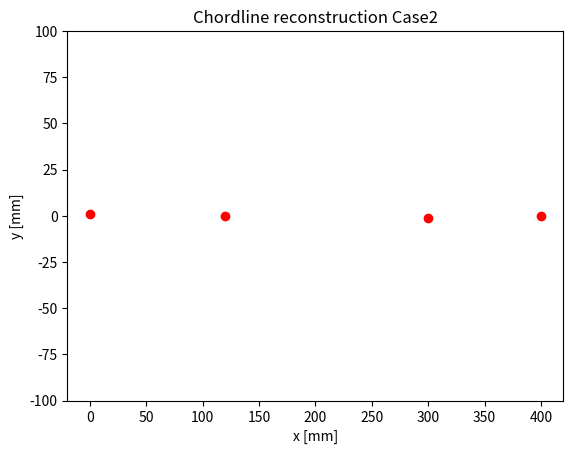

Generate this figure with matplotlib:
import numpy as np
import matplotlib.pyplot as plt
import matplotlib.animation as animation

c=400
xstart=-20
xstop=420
dt=0.002
R1=c*0.3
R2=(0.75-0.3)*c
R3=(1-0.75)*c
tstart=0
tstop=30
t = np.arange(tstart, tstop, dt)
tstar=np.arange(tstart, tstop, 0.01)

fig=plt.figure()
plt.title('Chordline reconstruction Case2')
plt.xlabel('x [mm]')
plt.ylabel('y [mm]')
plt.xlim(xstart,xstop)
plt.ylim(-100,100)

def alpha(t):
    return 4.*np.sin(((2*np.pi)/2.)*t+0.1)-0.8

def delta(t):
    return -8*np.sin((2*np.pi/1.98)*t)

RP=[0.3*c,0]
plt.scatter(RP[0],RP[1],c='r')
LE, = plt.plot([RP[0]-R1], [-R1*np.sin(alpha(0)*np.pi/180)],'ro')
H,=plt.plot([RP[0]+R2],[R2*np.sin(alpha(0)*np.pi/180)],'ro')
TE,=plt.plot([400],[R3*np.sin(delta(0)*np.pi/180)],'ro')
mainchord,=plt.plot([],[],'--',c='r')
flapchord,=plt.plot([],[],'--',c='r')

def animate1(i):
    LE.set_data(RP[0]-R1*np.cos(np.pi*alpha(i)/180), -R1*np.sin(np.pi*alpha(i)/180))
    return LE,

def animate2(i):
    H.set_data(RP[0]+R2*np.cos(np.pi*alpha(i)/180), R2*np.sin(np.pi*alpha(i)/180))
    return H,

def animate3(i):
    TE.set_data(RP[0]+R2*np.cos(np.pi*alpha(i)/180)+R3*np.cos(np.pi*delta(i)/180),
                R2*np.sin(np.pi*alpha(i)/180)+R3*np.sin(np.pi*delta(i)/180))
    return TE,

def animate4(i):
    mainchord.set_data([RP[0]-R1*np.cos(np.pi*alpha(i)/180),RP[0]+R2*np.cos(np.pi*alpha(i)/180)],
                    [-R1*np.sin(np.pi*alpha(i)/180),R2*np.sin(np.pi*alpha(i)/180)])
    return mainchord,

def animate5(i):
    flapchord.set_data([RP[0]+R2*np.cos(np.pi*alpha(i)/180),RP[0]+R2*np.cos(np.pi*alpha(i)/180)+R3*np.cos(np.pi*delta(i)/180)],
                    [R2*np.sin(np.pi*alpha(i)/180),R2*np.sin(np.pi*alpha(i)/180)+R3*np.sin(np.pi*delta(i)/180)])
    return flapchord,


plot1,=plt.plot([],[],'b')
plot2,=plt.plot([],[],'b')
plot3,=plt.plot([],[],'b')
plot4,=plt.plot([],[],'b')

ds=120
x1=np.arange(25-ds,300.01-ds,0.1)
x2=np.arange(0-ds,2.51-ds,0.5)
x3=np.arange(2.5-ds,25.01-ds,0.5)

def A(t):
    return [[np.cos(alpha(t)*np.pi/180),-np.sin(alpha(t)*np.pi/180)],
            [np.sin(alpha(t)*np.pi/180),np.cos(alpha(t)*np.pi/180)]]

def g1(x):   #upper surface [25,300]
    xs=x+ds
    return -0.00000000000011617868*(xs**6) + 0.00000000016809322217*(xs**5) - 0.00000009926028837178*(xs**4) + 0.00003125813681931560*(xs**3) - 0.00601791908908675000*xs*xs +0.61905229002615000000*xs + 11.0815436954340

def vec1(x):
    return [x,g1(x)]

def transvec1(x,t):
    return np.dot(A(t),vec1(x))

def animate11(i):
    plot1.set_data(transvec1(x1,i)[0]+ds,transvec1(x1,i)[1])
    return plot1,

def animateflap(i):
    plot4.set_data([transvec1(300-120,i)[0]+ds,RP[0]+R2*np.cos(np.pi*alpha(i)/180)+R3*np.cos(np.pi*delta(i)/180)],
                    [transvec1(300-120,i)[1],R2*np.sin(np.pi*alpha(i)/180)+R3*np.sin(np.pi*delta(i)/180)])
    return plot4,

def g2(x):   #upper surface [0,2.5]
    xs=x+ds
    return  -0.0000888358731927497*(xs**6) + 0.0039694500932228*(xs**5) - 0.0686231864583533*(xs**4) + 0.580819579621675*(xs**3) - 2.55192552342487*xs*xs + 6.74012263900659*xs + 0.607867443369287

def vec2(x):
    return [x,g2(x)]

def transvec2(x,t):
    return np.dot(A(t),vec2(x))

def animate12(i):
    plot2.set_data(transvec2(x2,i)[0]+ds,transvec2(x2,i)[1])
    return plot2,

def g3(x):   #upper surface [2.5,25]
    xs=x+ds
    return 0.00000333051570150511*(xs**5) - 0.00027349273810982400*(xs**4) + 0.00901406935798377000*(xs**3) - 0.16073316816651200000*xs*xs + 2.14684493394407000000*xs + 3.67851944892375000000

def vec3(x):
    return [x,g3(x)]

def transvec3(x,t):
    return np.dot(A(t),vec3(x))

def animate13(i):
    plot3.set_data(transvec3(x3,i)[0]+ds,transvec3(x3,i)[1])
    return plot3,
    
Animation1 = animation.FuncAnimation(fig, animate1, frames=np.arange(tstart, tstop,dt*20), \
                                      interval=1)

Animation2= animation.FuncAnimation(fig, animate2, frames=np.arange(tstart, tstop,dt*20), \
                                      interval=1)

Animation3= animation.FuncAnimation(fig, animate3, frames=np.arange(tstart, tstop,dt*20), \
                                      interval=1)

Animation4= animation.FuncAnimation(fig, animate4, frames=np.arange(tstart, tstop,dt*20), \
                                      interval=1)

Animation5= animation.FuncAnimation(fig, animate5, frames=np.arange(tstart, tstop,dt*20), \
                                      interval=1)

Animation11 = animation.FuncAnimation(fig, animate11, frames=np.arange(tstart, tstop,dt*20),interval=1)
Animation12 = animation.FuncAnimation(fig, animate12, frames=np.arange(tstart, tstop,dt*20),interval=1)
Animation13 = animation.FuncAnimation(fig, animate13, frames=np.arange(tstart, tstop,dt*20),interval=1)
Animation14= animation.FuncAnimation(fig, animateflap, frames=np.arange(tstart, tstop,dt*20),interval=1)

plt.show()


